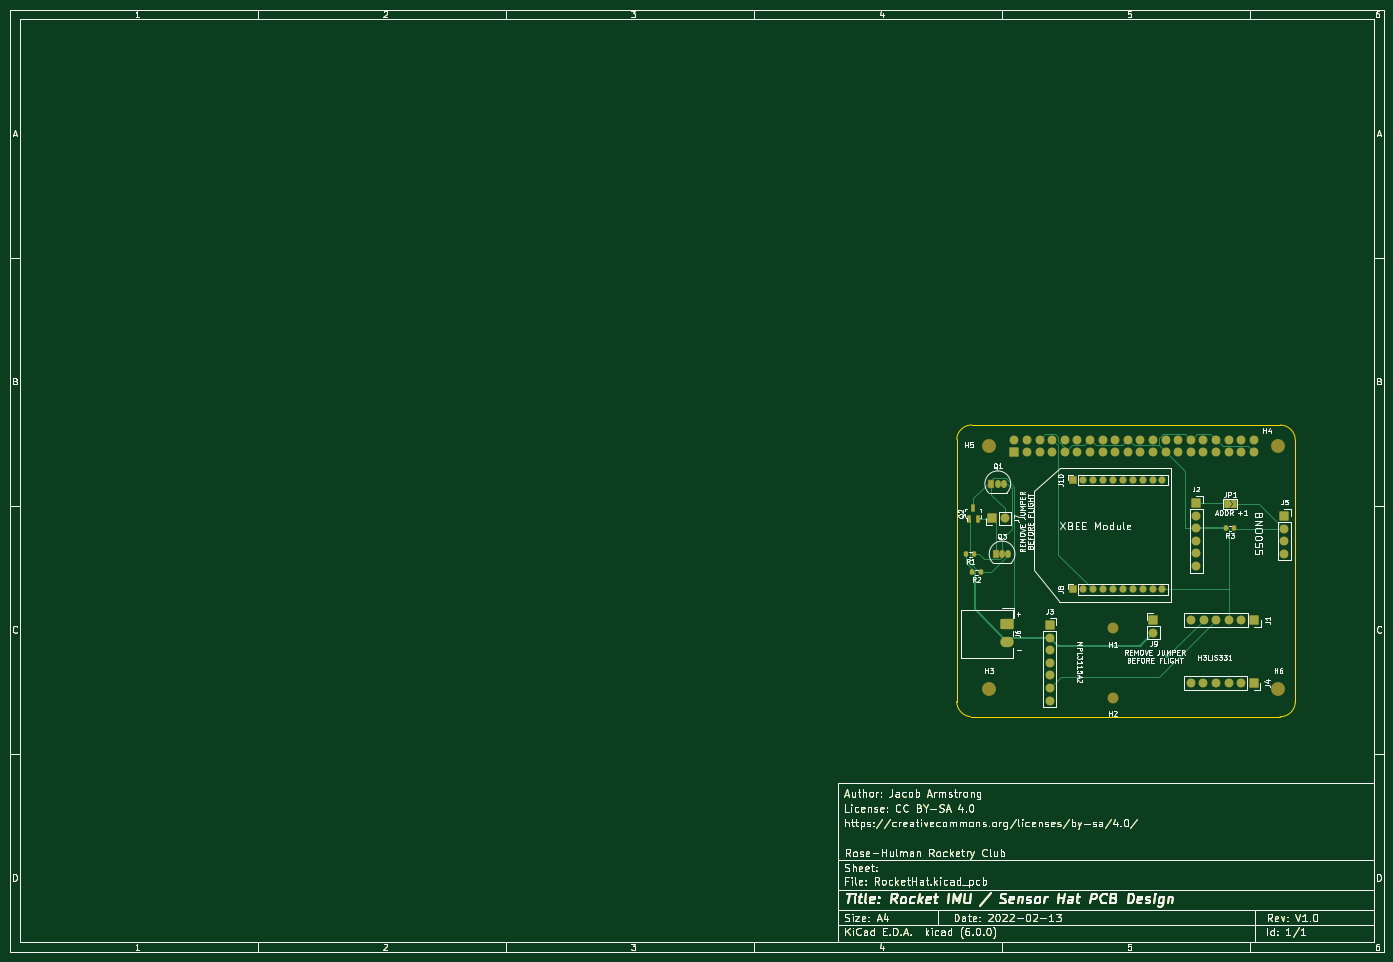
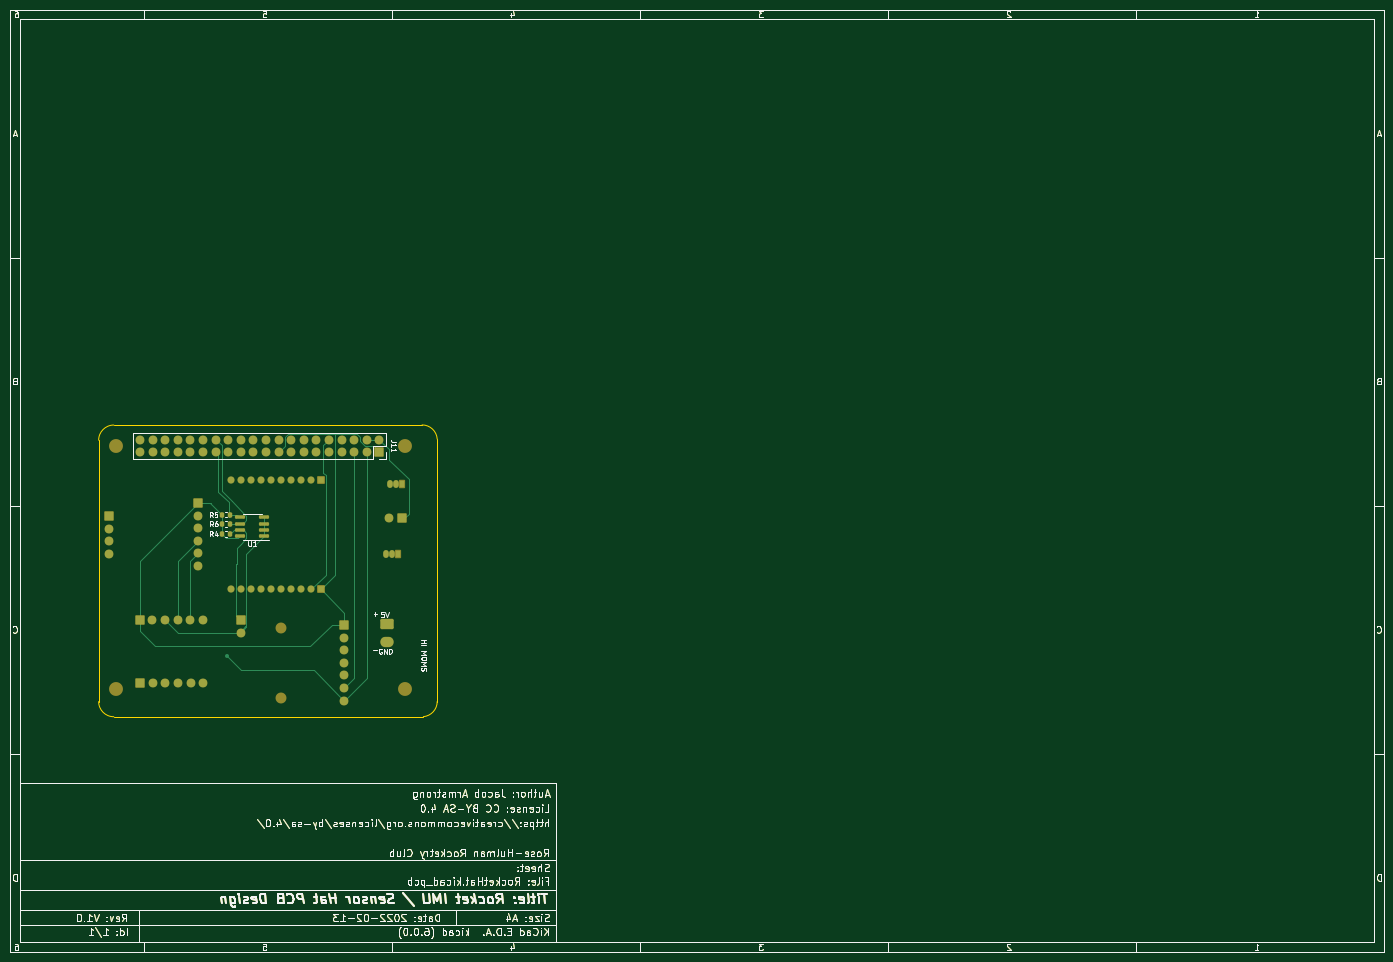
Circuit board: 9 layer files. Board 277.0 x 190.0 mm.
- bottom_copper: RocketHat-B_Cu.gbr (87651 bytes)
- bottom_mask: RocketHat-B_Mask.gbr (78669 bytes)
- paste: RocketHat-B_Paste.gbr (74659 bytes)
- bottom_silk: RocketHat-B_Silkscreen.gbr (80460 bytes)
- outline: RocketHat-Edge_Cuts.gbr (74236 bytes)
- top_copper: RocketHat-F_Cu.gbr (88139 bytes)
- top_mask: RocketHat-F_Mask.gbr (79267 bytes)
- paste: RocketHat-F_Paste.gbr (74342 bytes)
- top_silk: RocketHat-F_Silkscreen.gbr (113840 bytes)

=== bottom_copper: RocketHat-B_Cu.gbr (87651 bytes, source omitted) ===
=== bottom_mask: RocketHat-B_Mask.gbr (78669 bytes, source omitted) ===
=== paste: RocketHat-B_Paste.gbr (74659 bytes, source omitted) ===
=== bottom_silk: RocketHat-B_Silkscreen.gbr (80460 bytes, source omitted) ===
=== outline: RocketHat-Edge_Cuts.gbr (74236 bytes, source omitted) ===
=== top_copper: RocketHat-F_Cu.gbr (88139 bytes, source omitted) ===
=== top_mask: RocketHat-F_Mask.gbr (79267 bytes, source omitted) ===
=== paste: RocketHat-F_Paste.gbr (74342 bytes, source omitted) ===
=== top_silk: RocketHat-F_Silkscreen.gbr (113840 bytes, source omitted) ===
